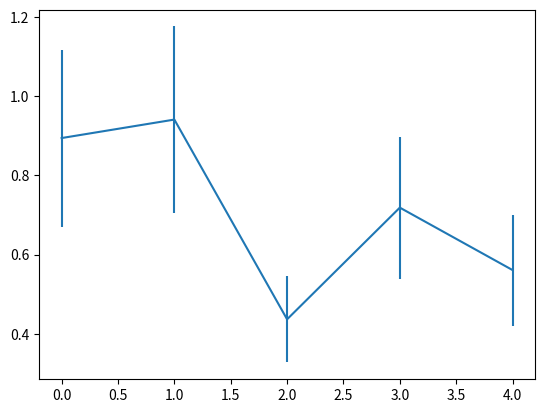

This figure's Python source:
# Understanding error and bar plot.
import numpy as np
import matplotlib.pyplot as plt

x_data = np.arange(5)
y_data = np.random.uniform(0, 1, 5)
print(x_data)
print(y_data)
fig, ax = plt.subplots()
ax.errorbar(x_data, y_data, y_data/4)
plt.show()